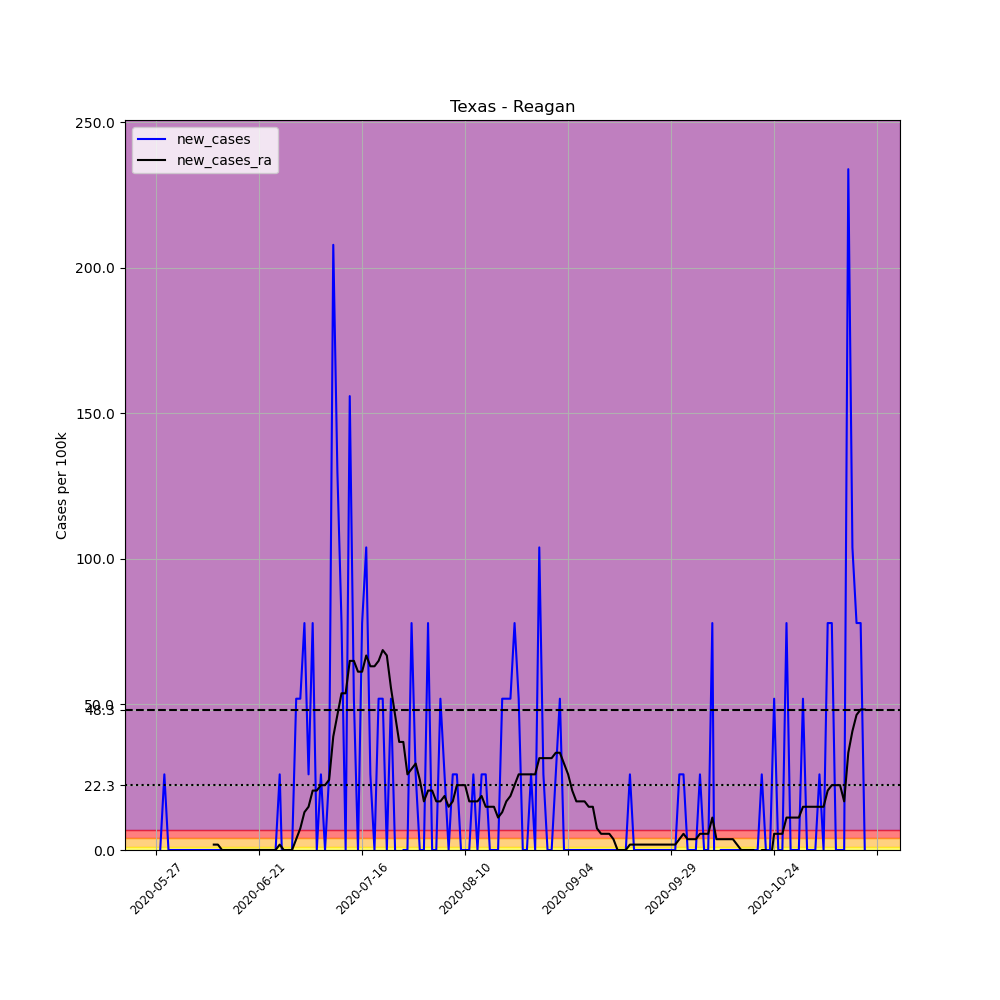

Source data for this figure (header and first rows):
, date, county, state, fips, cases, deaths, COUNTY, STNAME, CTYNAME, POPESTIMATE2019, per_100k, new_cases, new_cases_ra
686641, 2020-05-27, Reagan, Texas, 48383, 1, 0, 383, Texas, Reagan, 3849, 25.98, , 
686642, 2020-05-28, Reagan, Texas, 48383, 1, 0, 383, Texas, Reagan, 3849, 25.98, 0.0, 
686643, 2020-05-29, Reagan, Texas, 48383, 2, 0, 383, Texas, Reagan, 3849, 51.96, 25.98, 
686644, 2020-05-30, Reagan, Texas, 48383, 2, 0, 383, Texas, Reagan, 3849, 51.96, 0.0, 
686645, 2020-05-31, Reagan, Texas, 48383, 2, 0, 383, Texas, Reagan, 3849, 51.96, 0.0, 
686646, 2020-06-01, Reagan, Texas, 48383, 2, 0, 383, Texas, Reagan, 3849, 51.96, 0.0, 
686647, 2020-06-02, Reagan, Texas, 48383, 2, 0, 383, Texas, Reagan, 3849, 51.96, 0.0, 
686648, 2020-06-03, Reagan, Texas, 48383, 2, 0, 383, Texas, Reagan, 3849, 51.96, 0.0, 
686649, 2020-06-04, Reagan, Texas, 48383, 2, 0, 383, Texas, Reagan, 3849, 51.96, 0.0, 
686650, 2020-06-05, Reagan, Texas, 48383, 2, 0, 383, Texas, Reagan, 3849, 51.96, 0.0, 
686651, 2020-06-06, Reagan, Texas, 48383, 2, 0, 383, Texas, Reagan, 3849, 51.96, 0.0, 
686652, 2020-06-07, Reagan, Texas, 48383, 2, 0, 383, Texas, Reagan, 3849, 51.96, 0.0, 
686653, 2020-06-08, Reagan, Texas, 48383, 2, 0, 383, Texas, Reagan, 3849, 51.96, 0.0, 
686654, 2020-06-09, Reagan, Texas, 48383, 2, 0, 383, Texas, Reagan, 3849, 51.96, 0.0, 
686655, 2020-06-10, Reagan, Texas, 48383, 2, 0, 383, Texas, Reagan, 3849, 51.96, 0.0, 1.856
686656, 2020-06-11, Reagan, Texas, 48383, 2, 0, 383, Texas, Reagan, 3849, 51.96, 0.0, 1.856
686657, 2020-06-12, Reagan, Texas, 48383, 2, 0, 383, Texas, Reagan, 3849, 51.96, 0.0, 0.0
686658, 2020-06-13, Reagan, Texas, 48383, 2, 0, 383, Texas, Reagan, 3849, 51.96, 0.0, 0.0
686659, 2020-06-14, Reagan, Texas, 48383, 2, 0, 383, Texas, Reagan, 3849, 51.96, 0.0, 0.0
686660, 2020-06-15, Reagan, Texas, 48383, 2, 0, 383, Texas, Reagan, 3849, 51.96, 0.0, 0.0
686661, 2020-06-16, Reagan, Texas, 48383, 2, 0, 383, Texas, Reagan, 3849, 51.96, 0.0, 0.0
686662, 2020-06-17, Reagan, Texas, 48383, 2, 0, 383, Texas, Reagan, 3849, 51.96, 0.0, 0.0
686663, 2020-06-18, Reagan, Texas, 48383, 2, 0, 383, Texas, Reagan, 3849, 51.96, 0.0, 0.0
686664, 2020-06-19, Reagan, Texas, 48383, 2, 0, 383, Texas, Reagan, 3849, 51.96, 0.0, 0.0
686665, 2020-06-20, Reagan, Texas, 48383, 2, 0, 383, Texas, Reagan, 3849, 51.96, 0.0, 0.0
686666, 2020-06-21, Reagan, Texas, 48383, 2, 0, 383, Texas, Reagan, 3849, 51.96, 0.0, 0.0
686667, 2020-06-22, Reagan, Texas, 48383, 2, 0, 383, Texas, Reagan, 3849, 51.96, 0.0, 0.0
686668, 2020-06-23, Reagan, Texas, 48383, 2, 0, 383, Texas, Reagan, 3849, 51.96, 0.0, 0.0
686669, 2020-06-24, Reagan, Texas, 48383, 2, 0, 383, Texas, Reagan, 3849, 51.96, 0.0, 0.0
686670, 2020-06-25, Reagan, Texas, 48383, 2, 0, 383, Texas, Reagan, 3849, 51.96, 0.0, 0.0
686671, 2020-06-26, Reagan, Texas, 48383, 3, 0, 383, Texas, Reagan, 3849, 77.94, 25.98, 1.856
686672, 2020-06-27, Reagan, Texas, 48383, 2, 0, 383, Texas, Reagan, 3849, 51.96, -25.98, 0.0
686673, 2020-06-28, Reagan, Texas, 48383, 2, 0, 383, Texas, Reagan, 3849, 51.96, 0.0, 0.0
686674, 2020-06-29, Reagan, Texas, 48383, 2, 0, 383, Texas, Reagan, 3849, 51.96, 0.0, 0.0
686675, 2020-06-30, Reagan, Texas, 48383, 4, 0, 383, Texas, Reagan, 3849, 103.9, 51.96, 3.712
686676, 2020-07-01, Reagan, Texas, 48383, 6, 0, 383, Texas, Reagan, 3849, 155.9, 51.96, 7.423
686677, 2020-07-02, Reagan, Texas, 48383, 9, 0, 383, Texas, Reagan, 3849, 233.8, 77.94, 12.99
686678, 2020-07-03, Reagan, Texas, 48383, 10, 0, 383, Texas, Reagan, 3849, 259.8, 25.98, 14.85
686679, 2020-07-04, Reagan, Texas, 48383, 13, 0, 383, Texas, Reagan, 3849, 337.8, 77.94, 20.41
686680, 2020-07-05, Reagan, Texas, 48383, 13, 0, 383, Texas, Reagan, 3849, 337.8, 0.0, 20.41
686681, 2020-07-06, Reagan, Texas, 48383, 14, 0, 383, Texas, Reagan, 3849, 363.7, 25.98, 22.27
686682, 2020-07-07, Reagan, Texas, 48383, 14, 0, 383, Texas, Reagan, 3849, 363.7, 0.0, 22.27
686683, 2020-07-08, Reagan, Texas, 48383, 15, 0, 383, Texas, Reagan, 3849, 389.7, 25.98, 24.13
686684, 2020-07-09, Reagan, Texas, 48383, 23, 0, 383, Texas, Reagan, 3849, 597.6, 207.8, 38.97
686685, 2020-07-10, Reagan, Texas, 48383, 28, 0, 383, Texas, Reagan, 3849, 727.5, 129.9, 46.39
686686, 2020-07-11, Reagan, Texas, 48383, 31, 0, 383, Texas, Reagan, 3849, 805.4, 77.94, 53.82
686687, 2020-07-12, Reagan, Texas, 48383, 31, 0, 383, Texas, Reagan, 3849, 805.4, 0.0, 53.82
686688, 2020-07-13, Reagan, Texas, 48383, 37, 0, 383, Texas, Reagan, 3849, 961.3, 155.9, 64.95
686689, 2020-07-14, Reagan, Texas, 48383, 39, 0, 383, Texas, Reagan, 3849, 1013, 51.96, 64.95
686690, 2020-07-15, Reagan, Texas, 48383, 39, 0, 383, Texas, Reagan, 3849, 1013, 0.0, 61.24
686691, 2020-07-16, Reagan, Texas, 48383, 42, 0, 383, Texas, Reagan, 3849, 1091, 77.94, 61.24
686692, 2020-07-17, Reagan, Texas, 48383, 46, 0, 383, Texas, Reagan, 3849, 1195, 103.9, 66.81
686693, 2020-07-18, Reagan, Texas, 48383, 47, 1, 383, Texas, Reagan, 3849, 1221, 25.98, 63.1
686694, 2020-07-19, Reagan, Texas, 48383, 47, 1, 383, Texas, Reagan, 3849, 1221, 0.0, 63.1
686695, 2020-07-20, Reagan, Texas, 48383, 49, 1, 383, Texas, Reagan, 3849, 1273, 51.96, 64.95
686696, 2020-07-21, Reagan, Texas, 48383, 51, 1, 383, Texas, Reagan, 3849, 1325, 51.96, 68.66
686697, 2020-07-22, Reagan, Texas, 48383, 51, 2, 383, Texas, Reagan, 3849, 1325, 0.0, 66.81
686698, 2020-07-23, Reagan, Texas, 48383, 53, 3, 383, Texas, Reagan, 3849, 1377, 51.96, 55.67
686699, 2020-07-24, Reagan, Texas, 48383, 53, 3, 383, Texas, Reagan, 3849, 1377, 0.0, 46.39
686700, 2020-07-25, Reagan, Texas, 48383, 51, 5, 383, Texas, Reagan, 3849, 1325, -51.96, 37.12
... 113 more rows
